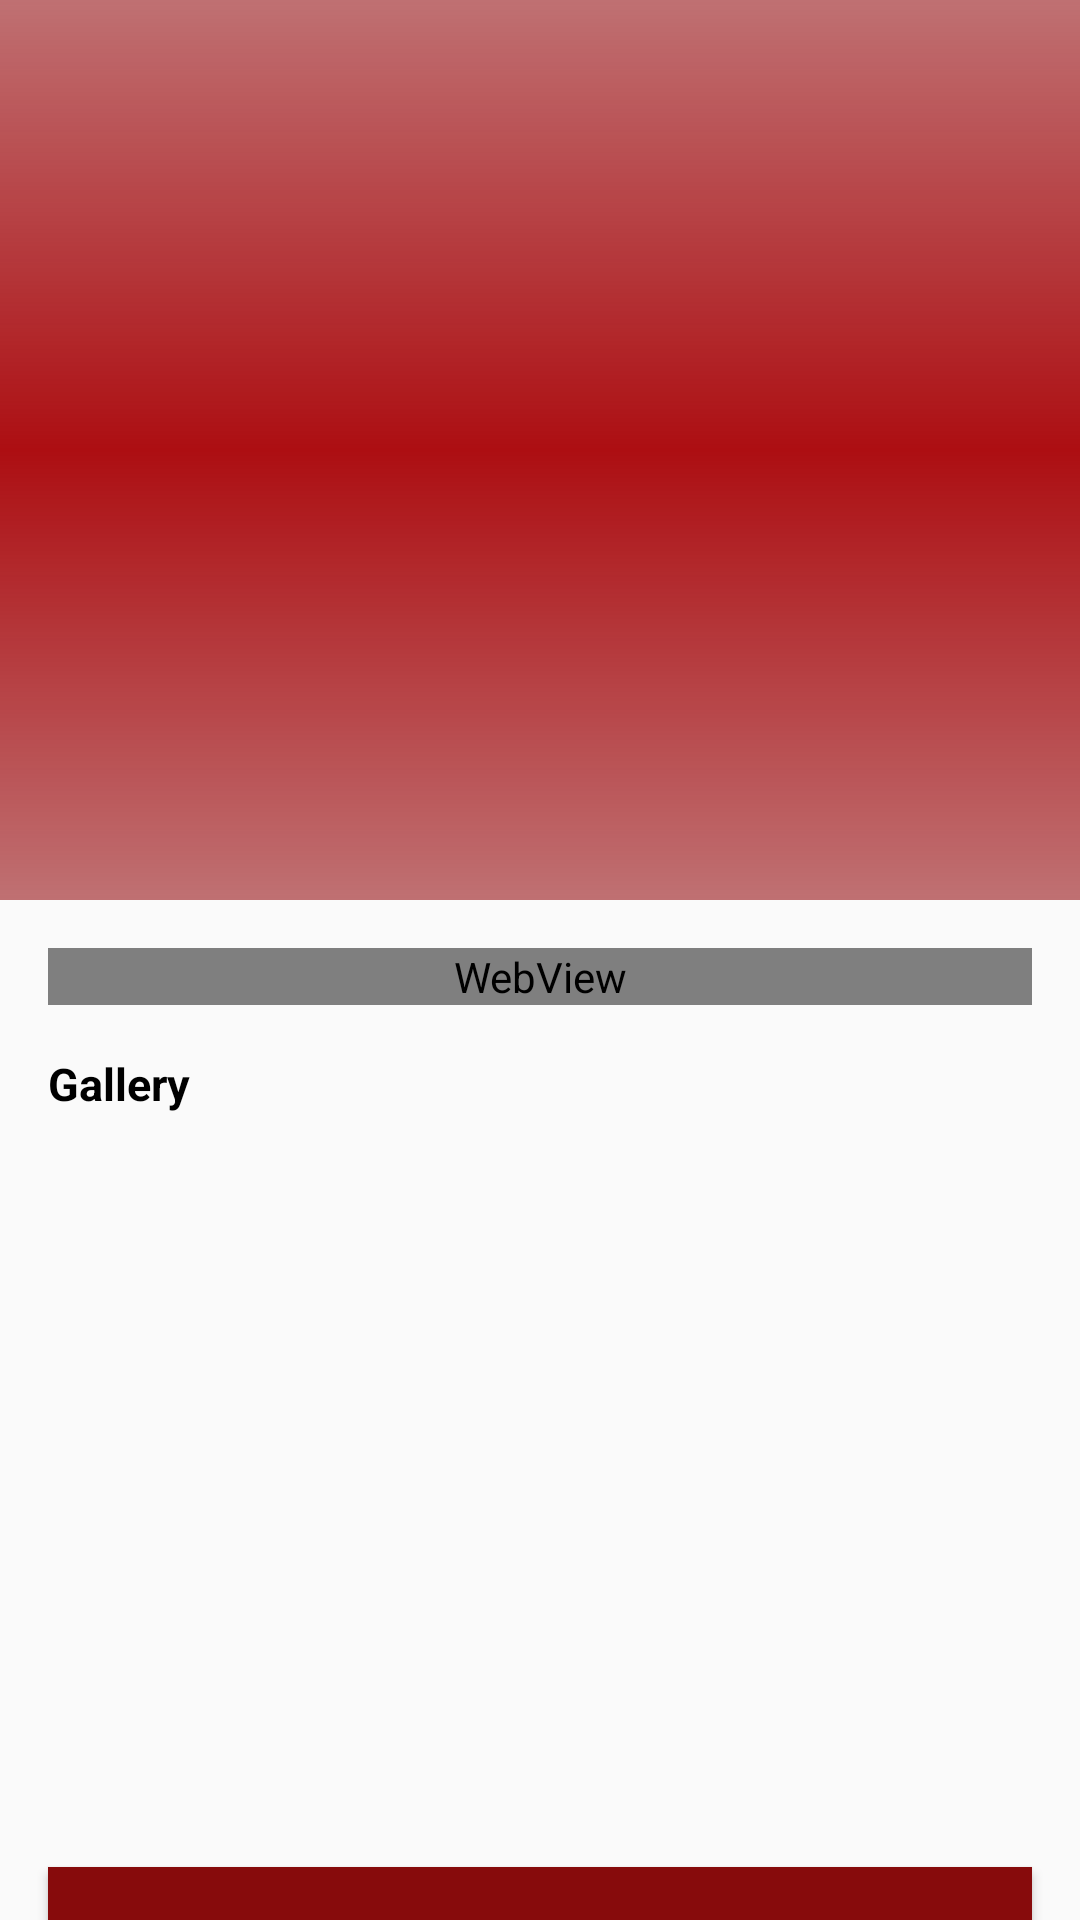

Reconstruct the res/layout file that produces this screen, plus the resources it refers to.
<!-- AndroidManifest.xml: application theme AppTheme -->
<!-- res/layout/activity_banquet_details.xml -->
<?xml version="1.0" encoding="utf-8"?>
<android.support.design.widget.CoordinatorLayout
    xmlns:android="http://schemas.android.com/apk/res/android"
    xmlns:app="http://schemas.android.com/apk/res-auto"
    android:layout_width="match_parent"
    android:layout_height="match_parent"
    android:fitsSystemWindows="true">


    <android.support.design.widget.AppBarLayout
        android:id="@+id/app_bar"
        android:layout_width="match_parent"
        android:layout_height="@dimen/app_bar_height"
        android:fitsSystemWindows="true"
        android:theme="@style/AppTheme.AppBarOverlay">

        <android.support.design.widget.CollapsingToolbarLayout
            android:id="@+id/toolbar_layout"
            android:layout_width="match_parent"
            android:layout_height="match_parent"
            android:fitsSystemWindows="true"
            app:contentScrim="?attr/colorPrimary"
            app:layout_scrollFlags="scroll|exitUntilCollapsed"
            app:expandedTitleMargin="10dp"
            app:expandedTitleTextAppearance="@android:style/TextAppearance.Medium"
            app:toolbarId="@+id/toolbar">


            <ImageView
                android:id="@+id/banquet_featuredImageIV"
                android:layout_width="match_parent"
                android:layout_height="match_parent"
                android:scaleType="centerCrop"
                android:fitsSystemWindows="true"
                app:layout_collapseMode="parallax"
                android:background="@drawable/grey_background"
                />

            <android.support.v7.widget.Toolbar
                android:id="@+id/toolbar"
                android:layout_width="match_parent"
                android:layout_height="?attr/actionBarSize"
                app:layout_collapseMode="pin"
                app:popupTheme="@style/AppTheme.PopupOverlay" />

        </android.support.design.widget.CollapsingToolbarLayout>
    </android.support.design.widget.AppBarLayout>

    <include layout="@layout/banquet_detail_content" />

</android.support.design.widget.CoordinatorLayout>
<!-- res/layout/banquet_detail_content.xml (included above) -->
<?xml version="1.0" encoding="utf-8"?>
<android.support.v4.widget.NestedScrollView xmlns:android="http://schemas.android.com/apk/res/android"
    xmlns:app="http://schemas.android.com/apk/res-auto"
    xmlns:tools="http://schemas.android.com/tools"
    android:layout_width="match_parent"
    android:layout_height="match_parent"
    app:layout_behavior="@string/appbar_scrolling_view_behavior"
    tools:context=".HotelPage"
    tools:showIn="@layout/activity_category_details">

    <LinearLayout
        android:layout_width="match_parent"
        android:layout_height="match_parent"
        android:orientation="vertical">

        <WebView
            android:id="@+id/banquet_about_webview"
            android:layout_width="match_parent"
            android:layout_marginLeft="16dp"
            android:layout_marginRight="16dp"
            android:layout_marginTop="16dp"
            android:layout_height="wrap_content">

        </WebView>

        <TextView
            android:layout_width="wrap_content"
            android:layout_height="wrap_content"
            android:layout_margin="@dimen/text_margin"
            android:text="Gallery"
            android:textSize="@dimen/primaryFont"
            android:textStyle="bold"
            android:textColor="@color/fontPrimary"/>

        <android.support.v7.widget.RecyclerView
            android:id="@+id/banquet_gallery_list"
            android:layout_width="match_parent"
            android:layout_height="200dp"
            android:layout_marginLeft="16dp"
            android:layout_marginRight="16dp"
            android:layout_marginBottom="25dp"
            >

        </android.support.v7.widget.RecyclerView>

        <Button
            android:id="@+id/banquet_bookBtn"
            android:layout_width="match_parent"
            android:layout_height="wrap_content"
            android:layout_marginTop="10dp"
            android:layout_marginBottom="10dp"
            android:layout_marginLeft="16dp"
            android:layout_marginRight="16dp"
            android:background="@drawable/background"
            android:text="Book Now"
            android:textStyle="bold"
            android:textColor="@color/fontWhite"
            />




    </LinearLayout>


</android.support.v4.widget.NestedScrollView>
<!-- res/layout/activity_category_details.xml (included above) -->
<?xml version="1.0" encoding="utf-8"?>
<android.support.design.widget.CoordinatorLayout
    xmlns:android="http://schemas.android.com/apk/res/android"
    xmlns:app="http://schemas.android.com/apk/res-auto"
    android:layout_width="match_parent"
    android:layout_height="match_parent"
    android:fitsSystemWindows="true">


    <android.support.design.widget.AppBarLayout
        android:id="@+id/app_bar"
        android:layout_width="match_parent"
        android:layout_height="@dimen/app_bar_height"
        android:fitsSystemWindows="true"
        android:theme="@style/AppTheme.AppBarOverlay">

        <android.support.design.widget.CollapsingToolbarLayout
            android:id="@+id/toolbar_layout"
            android:layout_width="match_parent"
            android:layout_height="match_parent"
            android:fitsSystemWindows="true"
            app:contentScrim="?attr/colorPrimary"
            app:layout_scrollFlags="scroll|exitUntilCollapsed"
            app:expandedTitleMargin="10dp"
            app:expandedTitleTextAppearance="@android:style/TextAppearance.Medium"
            app:toolbarId="@+id/toolbar">


            <ImageView
                android:id="@+id/category_featuredImageIV"
                android:layout_width="match_parent"
                android:layout_height="match_parent"
                android:scaleType="centerCrop"
                android:fitsSystemWindows="true"
                app:layout_collapseMode="parallax"
                android:background="@drawable/grey_background"
                />

            <android.support.v7.widget.Toolbar
                android:id="@+id/toolbar"
                android:layout_width="match_parent"
                android:layout_height="?attr/actionBarSize"
                app:layout_collapseMode="pin"
                app:popupTheme="@style/AppTheme.PopupOverlay" />

        </android.support.design.widget.CollapsingToolbarLayout>
    </android.support.design.widget.AppBarLayout>

    <include layout="@layout/category_detail_content" />

</android.support.design.widget.CoordinatorLayout>
<!-- res/layout/category_detail_content.xml (included above) -->
<?xml version="1.0" encoding="utf-8"?>
<android.support.v4.widget.NestedScrollView xmlns:android="http://schemas.android.com/apk/res/android"
    xmlns:app="http://schemas.android.com/apk/res-auto"
    xmlns:tools="http://schemas.android.com/tools"
    android:layout_width="match_parent"
    android:layout_height="match_parent"
    app:layout_behavior="@string/appbar_scrolling_view_behavior"
    tools:context=".HotelPage"
    tools:showIn="@layout/activity_category_details">

    <LinearLayout
        android:layout_width="match_parent"
        android:layout_height="match_parent"
        android:orientation="vertical">

        <TextView
            android:layout_width="wrap_content"
            android:layout_height="wrap_content"
            android:layout_margin="@dimen/text_margin"
            android:text="About"
            android:textSize="@dimen/primaryFont"
            android:textStyle="bold"
            android:textColor="@color/fontPrimary"/>

        <WebView
            android:id="@+id/category_about_webview"
            android:layout_width="match_parent"
            android:layout_marginLeft="16dp"
            android:layout_marginRight="16dp"
            android:layout_height="wrap_content">

        </WebView>

        <Button
            android:id="@+id/category_bookBtn"
            android:layout_width="match_parent"
            android:layout_height="wrap_content"
            android:layout_marginTop="10dp"
            android:layout_marginBottom="10dp"
            android:layout_marginLeft="16dp"
            android:layout_marginRight="16dp"
            android:background="@drawable/background"
            android:text="Book Now"
            android:textStyle="bold"
            android:textColor="@color/fontWhite"
            />




    </LinearLayout>


</android.support.v4.widget.NestedScrollView>
<!-- resources referenced by this layout -->
<resources>
  <color name="fontPrimary">#000000</color>
      //FONT COLOURS
  <color name="fontWhite">#FFFFFF</color>
  <dimen name="app_bar_height">300dp</dimen>
  <dimen name="primaryFont">15sp</dimen>
  <dimen name="text_margin">16dp</dimen>
  <!-- drawable background (drawable) -->
  <?xml version="1.0" encoding="utf-8"?>
  <shape xmlns:android="http://schemas.android.com/apk/res/android" android:shape="rectangle" >
  
      <gradient
          android:angle="90"
  
          android:endColor="#870b0c"
          android:startColor="#870b0c"
          android:type="linear" />
  
      <corners
          android:bottomRightRadius="0dp"
          android:bottomLeftRadius="0dp"
          android:topLeftRadius="0dp"
          android:topRightRadius="0dp"/>
  
  </shape>
  
  
  
  <!-- drawable grey_background (drawable) -->
  <?xml version="1.0" encoding="utf-8"?>
  <shape xmlns:android="http://schemas.android.com/apk/res/android" android:shape="rectangle" >
  
      <gradient
          android:angle="90"
  
          android:endColor="#80D1D1D1"
          android:centerColor="@color/transparent"
          android:startColor="#80D1D1D1"
          android:type="linear" />
  
      <corners
          android:bottomRightRadius="0dp"
          android:bottomLeftRadius="0dp"
          android:topLeftRadius="0dp"
          android:topRightRadius="0dp"/>
  
  </shape>
  
  
  
  <style name="AppTheme.AppBarOverlay" parent="ThemeOverlay.AppCompat.Dark.ActionBar" />
  <style name="AppTheme.PopupOverlay" parent="ThemeOverlay.AppCompat.Light" />
  <style name="AppTheme" parent="Theme.AppCompat.Light.DarkActionBar">
          
          <item name="colorPrimary">@color/colorPrimary</item>
          <item name="colorPrimaryDark">@color/colorPrimaryDark</item>
          <item name="colorAccent">@color/colorAccent</item>
      </style>
  <color name="transparent">#00FFFFFF</color>
  <color name="colorPrimary">#ad0e12</color>
  <color name="colorPrimaryDark">#ad0e12</color>
  <color name="colorAccent">#daa520</color>
</resources>
